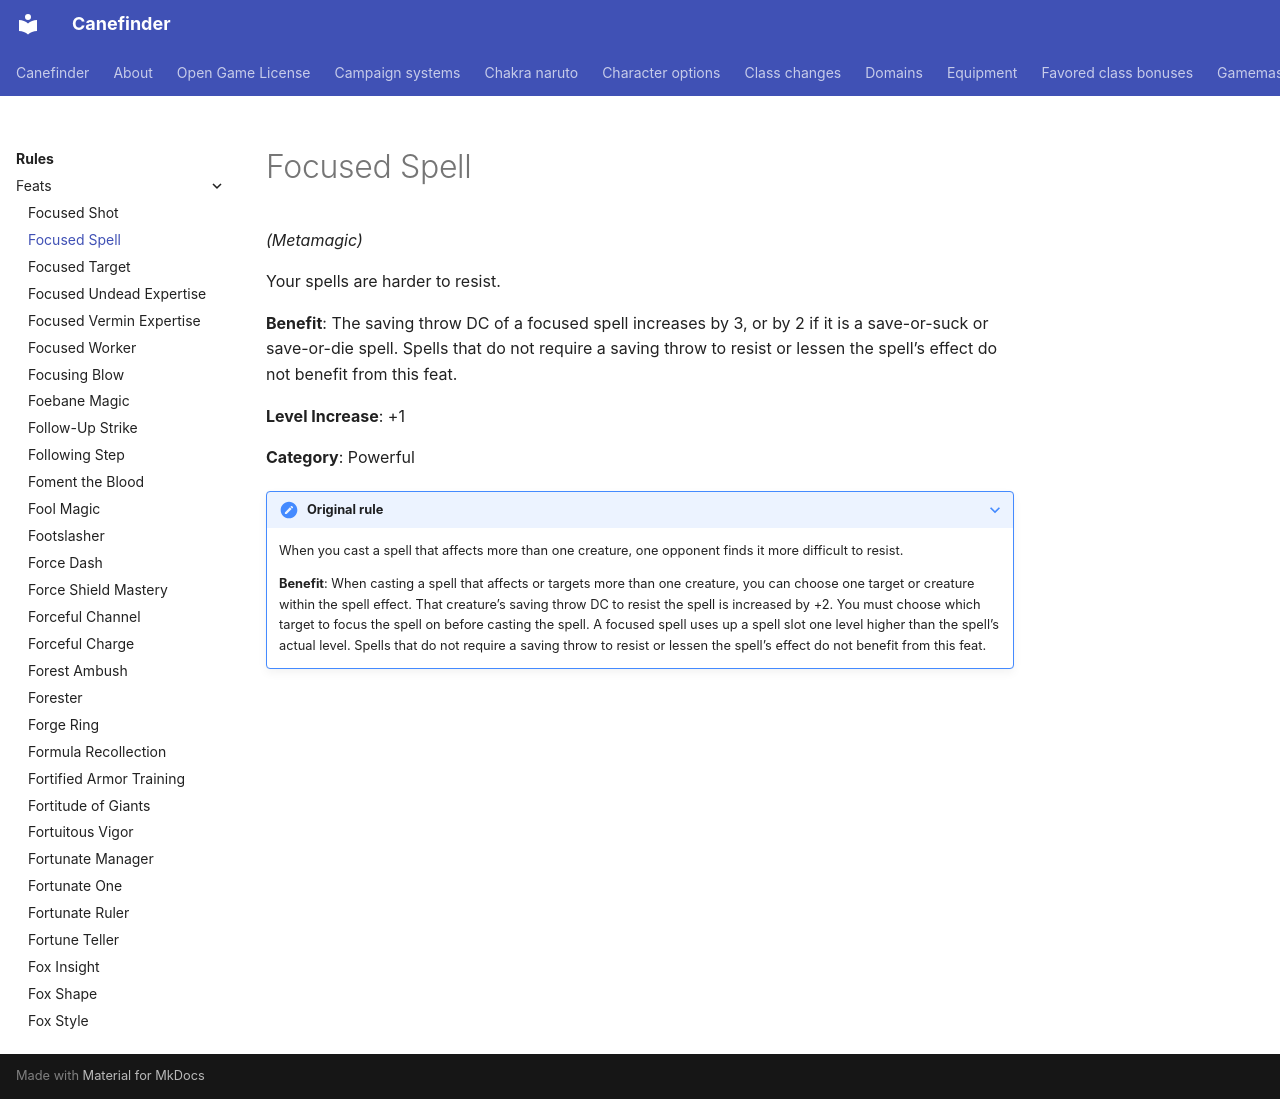

repository: canefinderhouserules/Canefinderhouserules · page: rules/feats/focused-spell/index.html · generator: mkdocs

# Focused Spell

*(Metamagic)*

Your spells are harder to resist.

**Benefit**: The saving throw DC of a focused spell increases by 3, or by 2 if it is a save-or-suck or save-or-die spell. Spells that do not require a saving throw to resist or lessen the spell’s effect do not benefit from this feat.

**Level Increase**: +1

**Category**: Powerful

??? note "Original rule"
    When you cast a spell that affects more than one creature, one opponent finds it more difficult to resist.

    **Benefit**: When casting a spell that affects or targets more than one creature, you can choose one target or creature within the spell effect. That creature’s saving throw DC to resist the spell is increased by +2. You must choose which target to focus the spell on before casting the spell. A focused spell uses up a spell slot one level higher than the spell’s actual level. Spells that do not require a saving throw to resist or lessen the spell’s effect do not benefit from this feat.
